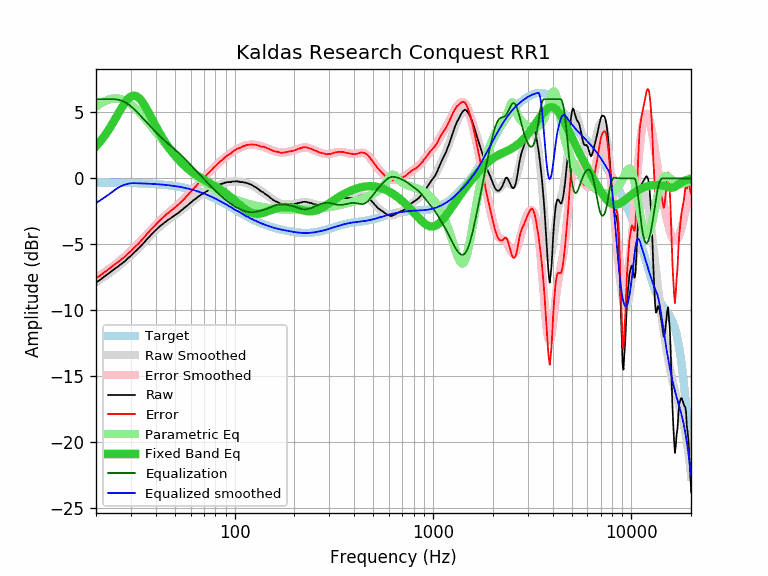

Data behind this chart, as committed beside it:
equalization, equalized_raw, equalized_smoothed, error, error_smoothed, frequency, parametric_eq, raw, smoothed, target
6.00, -1.88, -1.87, -7.56, -7.55, 20, 2.43, -7.88, -7.87, -0.32
6.00, -1.69, -1.66, -7.37, -7.34, 21, 2.80, -7.69, -7.66, -0.32
6.00, -1.44, -1.46, -7.12, -7.14, 22, 3.19, -7.44, -7.46, -0.32
6.00, -1.24, -1.26, -6.92, -6.93, 23, 3.61, -7.24, -7.26, -0.33
6.00, -1.02, -1.06, -6.69, -6.73, 24, 4.06, -7.02, -7.06, -0.33
6.00, -0.83, -0.85, -6.50, -6.52, 25, 4.51, -6.83, -6.85, -0.33
5.96, -0.68, -0.69, -6.31, -6.32, 26, 4.96, -6.64, -6.65, -0.34
5.89, -0.57, -0.56, -6.11, -6.11, 27, 5.38, -6.45, -6.45, -0.34
5.78, -0.50, -0.47, -5.93, -5.90, 28, 5.75, -6.27, -6.25, -0.34
5.64, -0.41, -0.41, -5.69, -5.70, 29, 6.03, -6.04, -6.04, -0.35
5.47, -0.39, -0.37, -5.51, -5.49, 30, 6.21, -5.86, -5.84, -0.35
5.28, -0.36, -0.36, -5.28, -5.28, 31, 6.28, -5.64, -5.64, -0.36
5.07, -0.38, -0.36, -5.09, -5.07, 32, 6.23, -5.45, -5.43, -0.36
4.86, -0.40, -0.37, -4.89, -4.86, 33, 6.08, -5.26, -5.23, -0.37
4.66, -0.39, -0.38, -4.68, -4.66, 34, 5.86, -5.05, -5.03, -0.38
4.45, -0.40, -0.38, -4.47, -4.45, 35, 5.58, -4.85, -4.84, -0.38
4.26, -0.38, -0.39, -4.24, -4.26, 36, 5.26, -4.63, -4.65, -0.39
4.06, -0.39, -0.40, -4.05, -4.06, 37, 4.93, -4.45, -4.46, -0.40
3.87, -0.39, -0.41, -3.85, -3.87, 38, 4.60, -4.26, -4.28, -0.41
3.69, -0.40, -0.42, -3.67, -3.69, 39, 4.28, -4.09, -4.11, -0.42
3.52, -0.40, -0.43, -3.49, -3.52, 40, 3.97, -3.92, -3.95, -0.43
3.35, -0.42, -0.44, -3.33, -3.35, 41, 3.67, -3.77, -3.80, -0.44
3.20, -0.42, -0.45, -3.17, -3.20, 42, 3.40, -3.62, -3.65, -0.45
3.05, -0.45, -0.47, -3.03, -3.05, 43, 3.13, -3.50, -3.52, -0.47
2.91, -0.47, -0.48, -2.90, -2.91, 44, 2.89, -3.38, -3.39, -0.48
2.78, -0.48, -0.50, -2.77, -2.78, 45, 2.66, -3.26, -3.28, -0.50
2.66, -0.51, -0.51, -2.65, -2.66, 46, 2.45, -3.16, -3.17, -0.51
2.53, -0.54, -0.53, -2.54, -2.53, 47, 2.25, -3.07, -3.06, -0.53
2.42, -0.56, -0.54, -2.44, -2.42, 48, 2.07, -2.98, -2.96, -0.54
2.30, -0.57, -0.56, -2.31, -2.30, 49, 1.90, -2.87, -2.87, -0.56
2.19, -0.59, -0.58, -2.20, -2.19, 50, 1.74, -2.78, -2.77, -0.58
2.08, -0.61, -0.60, -2.09, -2.08, 51, 1.58, -2.69, -2.68, -0.60
1.97, -0.65, -0.62, -1.99, -1.97, 52, 1.44, -2.61, -2.59, -0.62
1.85, -0.66, -0.64, -1.87, -1.85, 53, 1.31, -2.51, -2.50, -0.64
1.74, -0.68, -0.67, -1.75, -1.74, 54, 1.18, -2.41, -2.40, -0.67
1.62, -0.69, -0.69, -1.62, -1.62, 55, 1.06, -2.31, -2.31, -0.69
1.50, -0.73, -0.71, -1.52, -1.50, 56, 0.95, -2.23, -2.22, -0.71
1.38, -0.74, -0.74, -1.38, -1.38, 57, 0.85, -2.12, -2.12, -0.74
1.26, -0.77, -0.77, -1.27, -1.26, 58, 0.75, -2.03, -2.03, -0.77
1.14, -0.79, -0.79, -1.14, -1.14, 59, 0.66, -1.93, -1.94, -0.79
1.02, -0.82, -0.82, -1.02, -1.02, 60, 0.57, -1.84, -1.85, -0.82
0.91, -0.84, -0.85, -0.90, -0.91, 61, 0.49, -1.75, -1.76, -0.85
0.79, -0.86, -0.88, -0.77, -0.79, 62, 0.41, -1.65, -1.67, -0.88
0.68, -0.90, -0.91, -0.67, -0.68, 63, 0.33, -1.58, -1.59, -0.91
0.57, -0.95, -0.94, -0.57, -0.57, 64, 0.26, -1.51, -1.51, -0.94
0.46, -0.96, -0.97, -0.45, -0.46, 65, 0.20, -1.42, -1.43, -0.97
0.35, -1.00, -1.01, -0.35, -0.35, 66, 0.13, -1.35, -1.36, -1.01
0.25, -1.03, -1.04, -0.24, -0.25, 67, 0.07, -1.28, -1.29, -1.04
0.15, -1.07, -1.08, -0.14, -0.15, 68, 0.01, -1.21, -1.22, -1.08
0.05, -1.12, -1.11, -0.05, -0.05, 69, -0.04, -1.16, -1.16, -1.11
-0.05, -1.15, -1.15, 0.04, 0.05, 70, -0.10, -1.10, -1.10, -1.15
-0.15, -1.20, -1.18, 0.13, 0.15, 71, -0.15, -1.05, -1.04, -1.18
-0.24, -1.22, -1.22, 0.24, 0.24, 72, -0.20, -0.98, -0.98, -1.22
-0.33, -1.26, -1.26, 0.34, 0.33, 73, -0.25, -0.92, -0.92, -1.26
-0.43, -1.30, -1.30, 0.42, 0.43, 74, -0.30, -0.87, -0.87, -1.30
-0.52, -1.34, -1.34, 0.51, 0.52, 75, -0.35, -0.82, -0.82, -1.34
-0.60, -1.38, -1.37, 0.60, 0.60, 76, -0.40, -0.77, -0.77, -1.37
-0.69, -1.41, -1.41, 0.69, 0.69, 77, -0.45, -0.72, -0.72, -1.41
-0.78, -1.45, -1.45, 0.78, 0.78, 78, -0.50, -0.67, -0.68, -1.45
-0.86, -1.48, -1.49, 0.87, 0.86, 79, -0.55, -0.62, -0.64, -1.49
... 553 more rows
